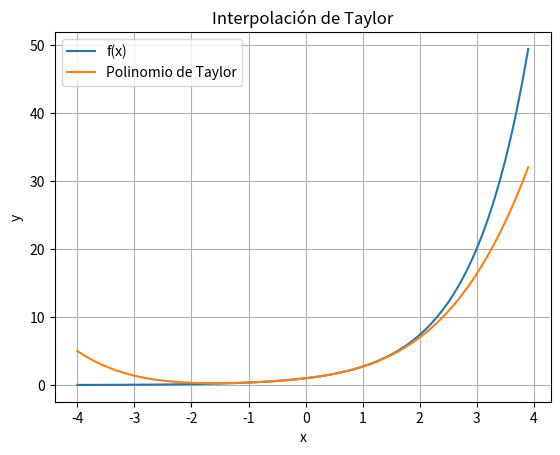
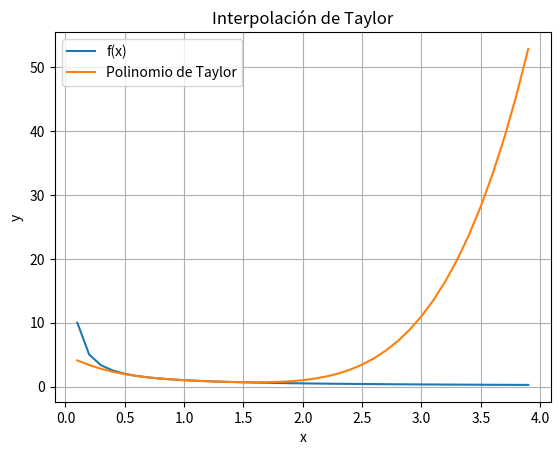
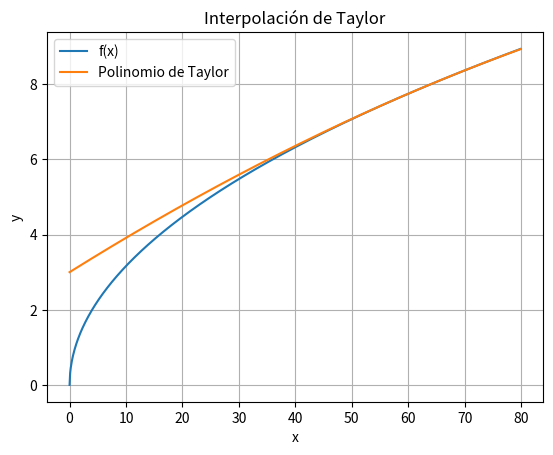

These charts were generated, in order, by the following Python code:
# Desarrollado por Juan Diego Cordero.

import sympy as sp
from math import factorial
from matplotlib import pyplot as plt

class Taylor:
    # Método constructor de la clase Taylor.
    def __init__(self, x, fx, n, x0, k = 0, polinomio = 0):
        self.x = x
        self.fx = fx
        self.n = n
        self.x0 = x0
        self.k = k
        self.polinomio = polinomio
    
    # Método que ejecuta la interpolación de Taylor.
    def interpolacion(self):
        while not (self.k > self.n):
            f = self.fx.diff(self.x, self.k)
            f0 = f.subs(self.x, self.x0)
            divisor = factorial(self.k)
            self.polinomio += (f0/divisor)*(self.x - self.x0)**self.k
            self.k += 1
        print(f"f(x) = {self.fx}\nP(x) = {self.polinomio}\n")

    # Método para graficar la interpolación de Taylor.
    def graficarinterpolacion(self, a, b):
        x = [a + i * 0.1 for i in range(int((b - a) / 0.1))]
        y = [self.fx.subs(self.x, valor) for valor in x]
        p = sp.lambdify(self.x, self.polinomio, 'numpy')
        tp = [p(valor) for valor in x]
        plt.plot(x, y, label='f(x)')
        plt.plot(x, tp, label='Polinomio de Taylor')
        plt.xlabel('x')
        plt.ylabel('y')
        plt.title('Interpolación de Taylor')
        plt.grid()
        plt.legend()
        plt.show()
     
# Interpolación 1: f(x) = e^x, n = 4, x0 = 0.}
x = sp.symbols('x')
fx = sp.exp(x)
n = 4
x0 = 0
t1 = Taylor(x, fx, n, x0)
t1.interpolacion()
li = -4
ls = 4
t1.graficarinterpolacion(li, ls)

# Interpolación 2: f(x) = 1/x, n = 4, x0 = 1.
x = sp.symbols('x')
fx = 1/x
n = 4
x0 = 1
t2 = Taylor(x, fx, n, x0)
t2.interpolacion()
a = 0.1
b = 4
t2.graficarinterpolacion(a, b)

# Interpolación 3: f(x) = x^(1/2), n = 2, x0 = 64.
x = sp.symbols('x')
fx = sp.sqrt(x)
n = 2
x0 = 64
t3 = Taylor(x, fx, n, x0)
t3.interpolacion()
a = 0
b = 80
t3.graficarinterpolacion(a, b)
